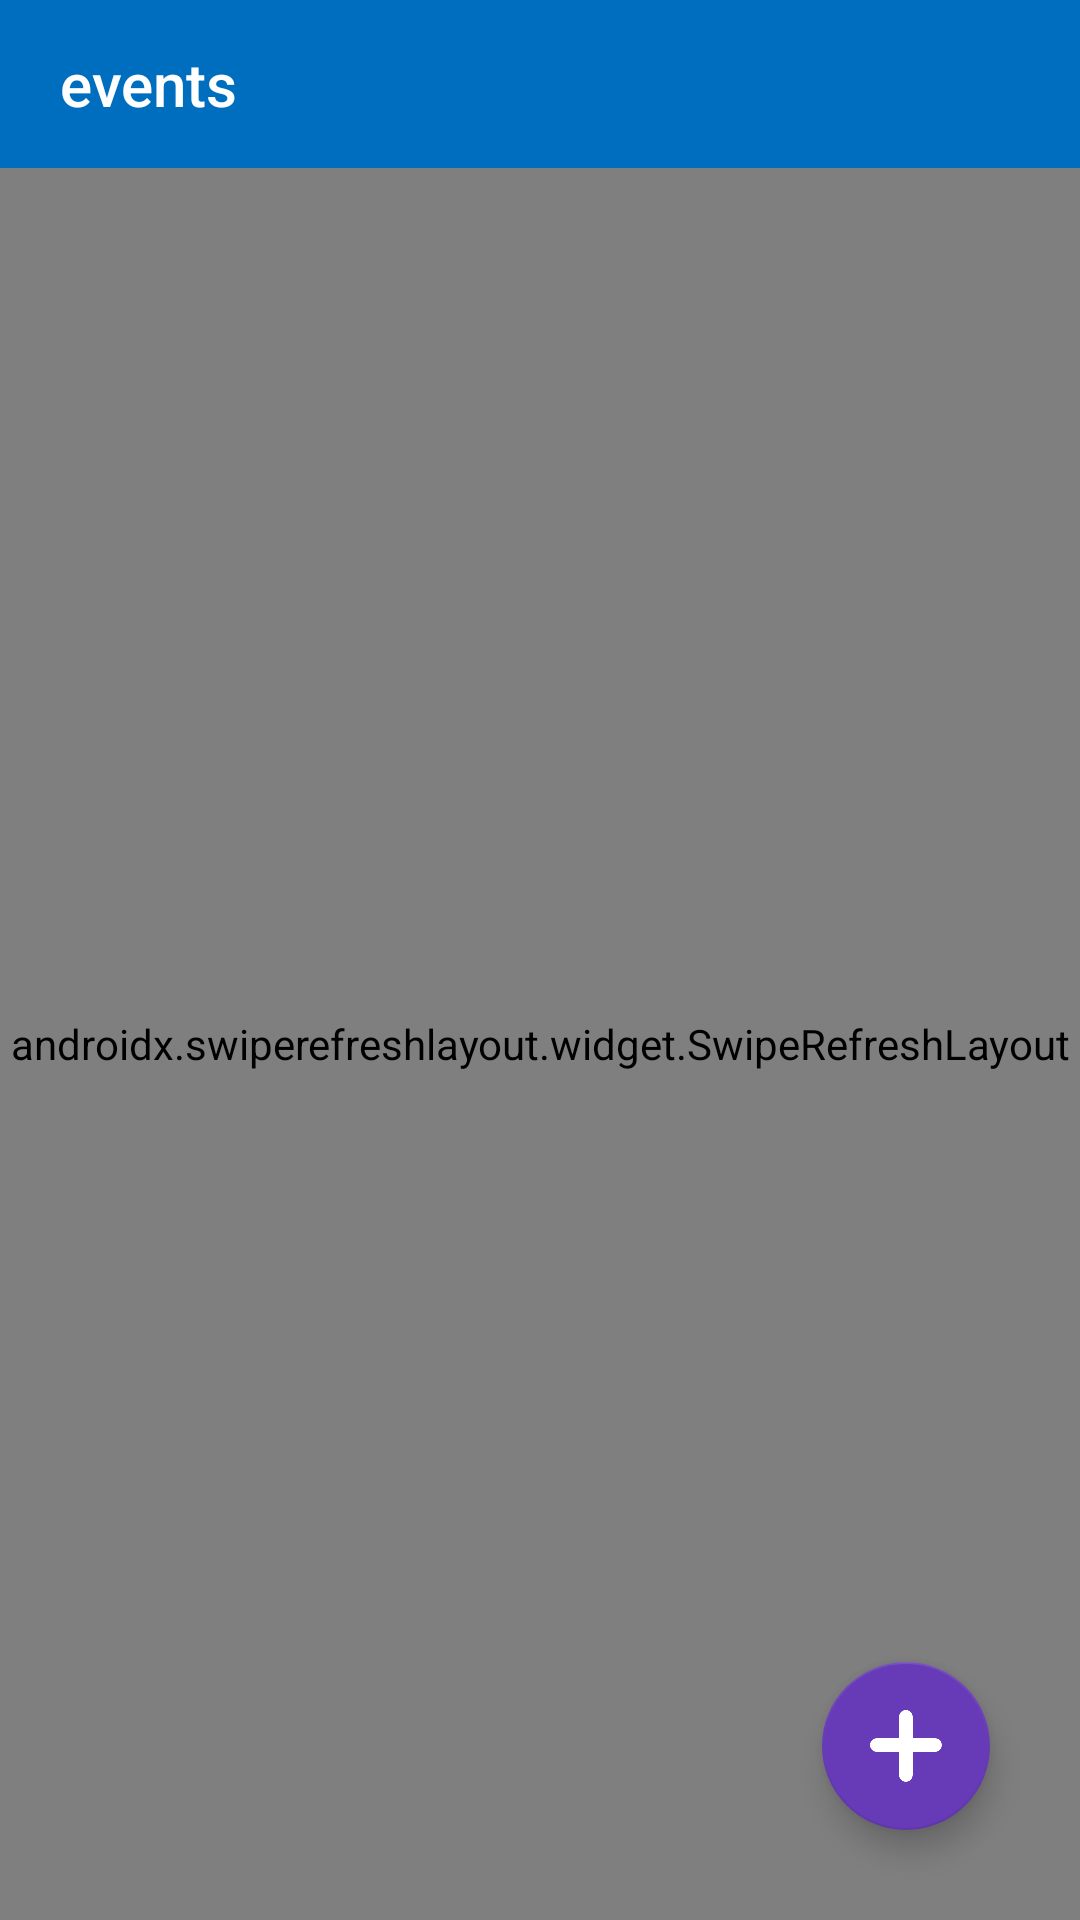

Write the Android layout XML for this screen, with the resource values it uses.
<!-- AndroidManifest.xml: application theme AppTheme -->
<!-- res/layout/fragment_event_list.xml -->
<?xml version="1.0" encoding="utf-8"?>
<FrameLayout xmlns:android="http://schemas.android.com/apk/res/android"
    xmlns:app="http://schemas.android.com/apk/res-auto"
    android:layout_width="match_parent"
    android:layout_height="match_parent">

    <LinearLayout
        android:layout_width="match_parent"
        android:layout_height="match_parent"
        android:background="@color/colorLightGrey"
        android:orientation="vertical">


        <androidx.appcompat.widget.Toolbar
            android:id="@+id/events_toolbar"
            android:layout_width="match_parent"
            android:layout_height="wrap_content"
            android:background="@color/colorMyThemeDark"
            android:minHeight="?attr/actionBarSize"
            android:theme="?attr/actionBarTheme"
            app:title="@string/events_heading"
            app:titleMarginStart="20dp"
            app:titleTextColor="@color/colorWhite"
            />

        <androidx.swiperefreshlayout.widget.SwipeRefreshLayout
            android:id="@+id/srl_event_list_refresh"
            android:layout_width="match_parent"
            android:layout_height="match_parent">

            <LinearLayout
                android:layout_width="match_parent"
                android:layout_height="match_parent"
                android:orientation="vertical">
                <RadioGroup
                    android:id="@+id/rg_event_list_selector"
                    android:layout_width="wrap_content"
                    android:layout_height="wrap_content"
                    android:layout_gravity="center"

                    android:layout_marginVertical="20dp"
                    android:background="@drawable/bg_page_selector"
                    android:orientation="horizontal">

                    <RadioButton
                        android:id="@+id/rb_event_list_selector_ongoing"
                        android:layout_width="90dp"
                        android:layout_height="30dp"
                        android:background="@drawable/bg_page_selector_button_1"
                        android:button="@null"
                        android:checked="true"
                        android:gravity="center"
                        android:text="@string/ongoing_events"
                        android:textColor="@drawable/tc_page_selector"
                        android:textSize="15sp" />

                    <RadioButton
                        android:id="@+id/rb_event_list_selector_finished"
                        android:layout_width="90dp"
                        android:layout_height="30dp"
                        android:background="@drawable/bg_page_selector_button_2"
                        android:button="@null"
                        android:gravity="center"
                        android:text="@string/finished_events"
                        android:textColor="@drawable/tc_page_selector"
                        android:textSize="15sp" />
                </RadioGroup>

                <androidx.viewpager.widget.ViewPager
                    android:id="@+id/vp_event_list"
                    android:layout_width="match_parent"
                    android:layout_height="wrap_content" />


            </LinearLayout>
        </androidx.swiperefreshlayout.widget.SwipeRefreshLayout>

    </LinearLayout>


    <com.google.android.material.floatingactionbutton.FloatingActionButton
        android:id="@+id/fab_event_list_new_event"
        android:layout_width="wrap_content"
        android:layout_height="wrap_content"
        android:layout_gravity="end|bottom"
        android:layout_margin="30dp"
        android:src="@drawable/ic_add_wo_bg"
        android:background="@color/colorTransparent" />

</FrameLayout>
<!-- resources referenced by this layout -->
<resources>
  <color name="colorLightGrey">#F0F0F0</color>
  <color name="colorMyThemeDark">#006EBE</color>
  <color name="colorTransparent">#00000000</color>
  <color name="colorWhite">#FFFFFF</color>
  <!-- drawable bg_page_selector (drawable-xxhdpi) -->
  <?xml version="1.0" encoding="utf-8"?>
  <selector xmlns:android="http://schemas.android.com/apk/res/android">
      <item>
          <shape>
              <stroke
                  android:width="1dp"
                  android:color="@color/colorMyThemeDark"/>
              <corners
                  android:radius="10dp" />
          </shape>
      </item>
  </selector>
  <!-- drawable bg_page_selector_button_1 (drawable-xxhdpi) -->
  <?xml version="1.0" encoding="utf-8"?>
  <selector xmlns:android="http://schemas.android.com/apk/res/android">
  
      <item android:state_checked="true">
          <shape>
              <solid
                  android:color="@color/colorMyTheme"/>
              <corners
                  android:bottomLeftRadius="10dp"
                  android:topLeftRadius="10dp"/>
          </shape>
      </item>
  </selector>
  <!-- drawable bg_page_selector_button_2 (drawable-xxhdpi) -->
  <?xml version="1.0" encoding="utf-8"?>
  <selector xmlns:android="http://schemas.android.com/apk/res/android">
  
      <item android:state_checked="true">
          <shape>
              <solid
                  android:color="@color/colorMyTheme"/>
              <corners
                  android:bottomRightRadius="10dp"
                  android:topRightRadius="10dp"/>
          </shape>
      </item>
      <item>
          <shape
              android:shape="line">
              <stroke
                  android:color="@color/colorMyThemeDark"
                  />
          </shape>
      </item>
  
  </selector>
  <!-- drawable ic_add_wo_bg: png bitmap (drawable, 1902 bytes) -->
  <!-- drawable tc_page_selector (drawable-xxhdpi) -->
  <?xml version="1.0" encoding="utf-8"?>
  <selector xmlns:android="http://schemas.android.com/apk/res/android">
      <item
          android:state_checked="false"
          android:color="@color/colorGrey"/>
  
      <item
          android:state_checked="true"
          android:color="@color/colorWhite"/>
  
  </selector>
  <string name="events_heading">events</string>
  <string name="finished_events">finished</string>
  <string name="ongoing_events">ongoing</string>
  <style name="AppTheme" parent="Theme.AppCompat.Light.NoActionBar">
          
          <item name="colorPrimary">@color/colorPrimary</item>
          <item name="colorPrimaryDark">@color/colorPrimaryDark</item>
          <item name="colorAccent">@color/colorAccent</item>
      </style>
  <color name="colorMyTheme">#0084EB</color>
  <color name="colorGrey">#2E000000</color>
  <color name="colorPrimary">#0084EB</color>
  <color name="colorPrimaryDark">#006EBE</color>
  <color name="colorAccent">#673AB7</color>
</resources>
